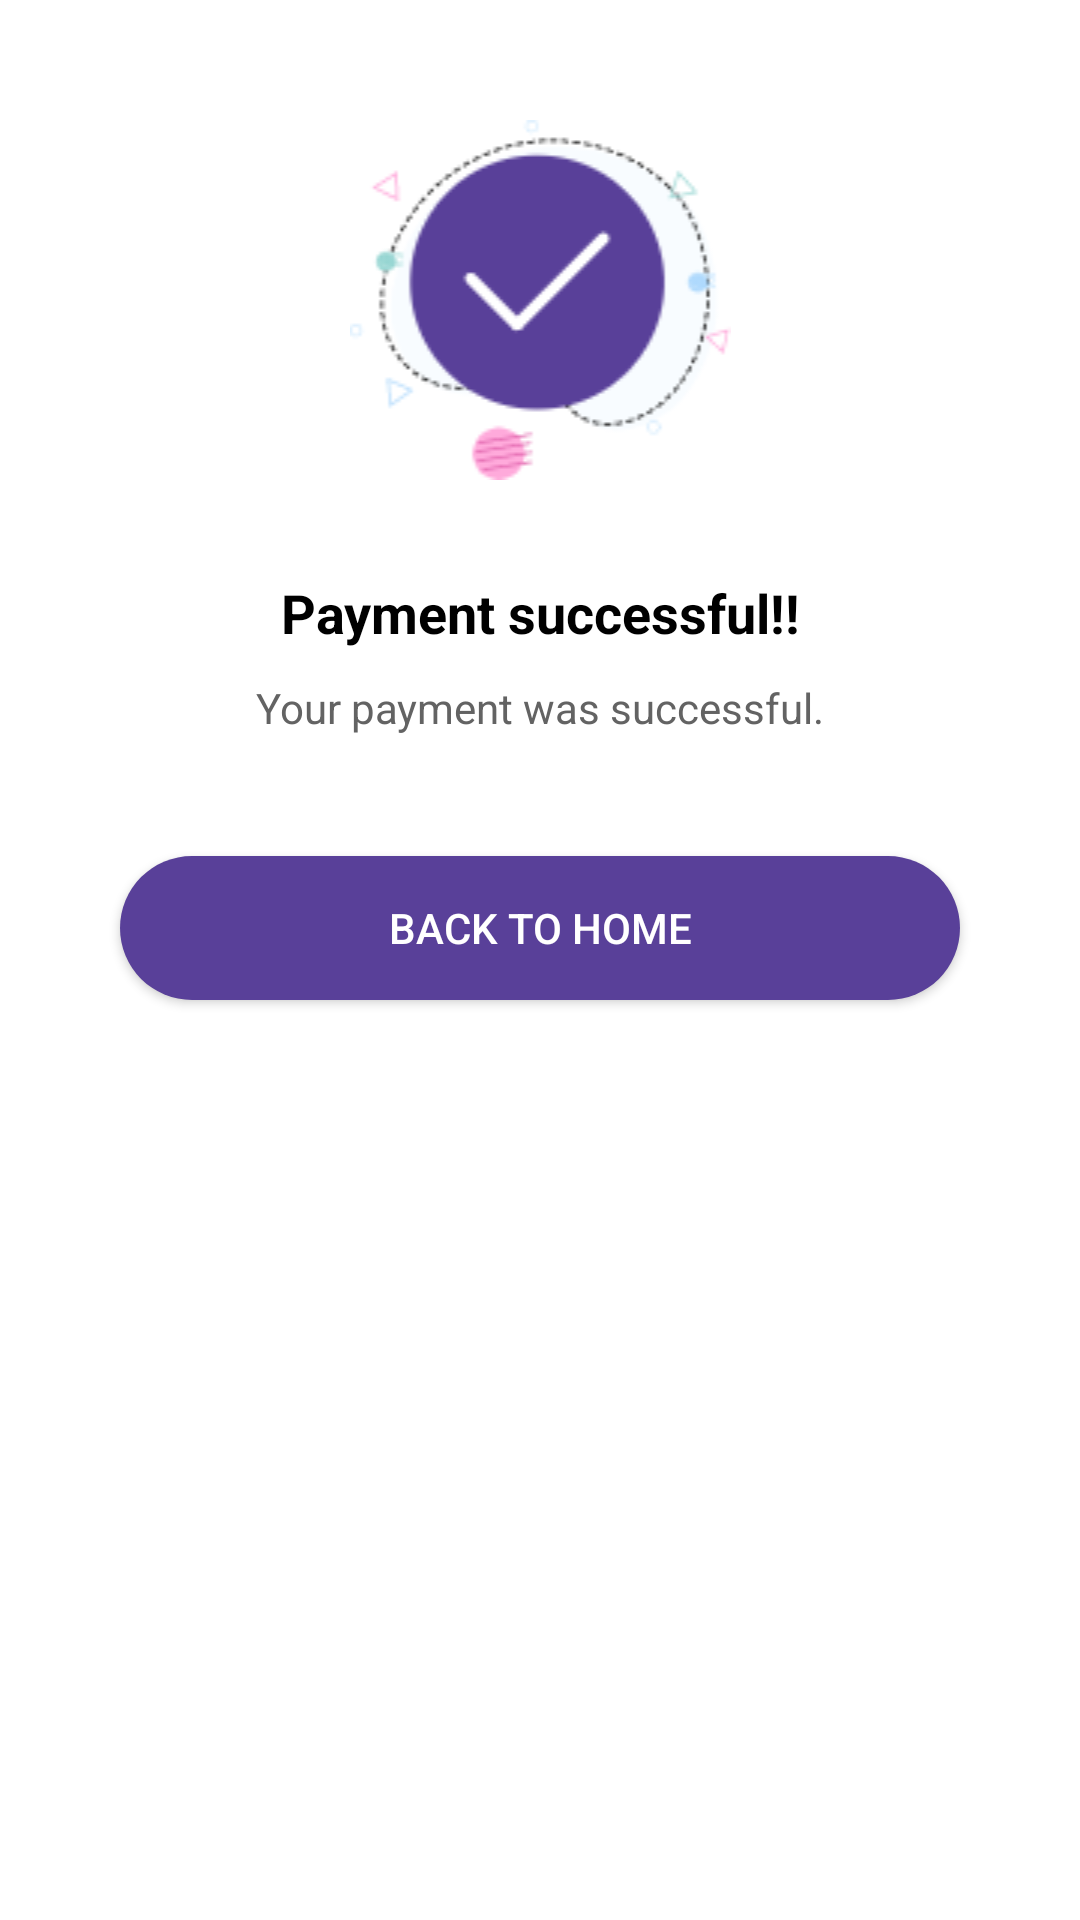

Layout XML and referenced resources for this Android screen:
<!-- AndroidManifest.xml: application theme Theme.MaterialComponents.Light.NoActionBar -->
<!-- res/layout/payment_succesfull_dialog.xml -->
<?xml version="1.0" encoding="utf-8"?>
<LinearLayout
    xmlns:android="http://schemas.android.com/apk/res/android"
    xmlns:app="http://schemas.android.com/apk/res-auto"
    android:orientation="vertical"
    android:background="@drawable/dailog_bg"
    android:layout_width="match_parent"
    android:layout_height="wrap_content">


    <ImageView
        android:id="@+id/imageView6"
        android:layout_width="match_parent"
        android:layout_height="wrap_content"
        android:layout_marginTop="30dp"
        app:srcCompat="@drawable/complete" />

    <TextView
        android:id="@+id/textView14"
        android:layout_width="match_parent"
        android:layout_height="wrap_content"
        android:gravity="center"
        android:textStyle="bold"
        android:textColor="@color/black"
        android:textSize="18dp"
        android:layout_marginTop="32dp"
        android:text="Payment successful!!" />

    <TextView
        android:id="@+id/textView15"
        android:layout_width="match_parent"
        android:layout_height="wrap_content"
        android:gravity="center"
        android:textSize="14dp"
        android:textColor="#636363"

        android:layout_marginTop="10dp"
        android:text="Your payment was successful." />

    <Button
        android:id="@+id/back_to_home_button"
        android:background="@drawable/rounded_button"
        android:layout_width="match_parent"
        android:layout_marginTop="40dp"
        android:layout_marginStart="30dp"
        android:layout_marginEnd="30dp"

        android:textColor="@color/white"
        android:layout_marginBottom="30dp"
        android:layout_height="wrap_content"
        android:text="BACK TO HOME" />


</LinearLayout>
<!-- resources referenced by this layout -->
<resources>
  <!-- drawable complete: png bitmap (drawable-v24, 8308 bytes) -->
  <!-- drawable dailog_bg (drawable) -->
  <?xml version="1.0" encoding="utf-8"?>
  <shape xmlns:android="http://schemas.android.com/apk/res/android">
  <solid android:color="@color/white"/>
      <corners
          android:radius="30dp"/>
      <padding
          android:left="10dp"
          android:right="10dp"
          android:top="10dp"
          android:bottom="10dp"/>
  </shape>
  <!-- drawable rounded_button (drawable) -->
  <?xml version="1.0" encoding="utf-8"?>
  <shape xmlns:android="http://schemas.android.com/apk/res/android" android:shape="rectangle" android:padding="10dp">
      <solid android:color="#594099"/> 
      <corners
          android:bottomRightRadius="30dp"
          android:bottomLeftRadius="30dp"
          android:topLeftRadius="30dp"
          android:topRightRadius="30dp"/>
  </shape>
  <!-- not gathered from this repository: default colours our renderer supplied (Android Studio template values) -->
  <color name="black">#FF000000</color>
  <color name="white">#FFFFFFFF</color>
</resources>
